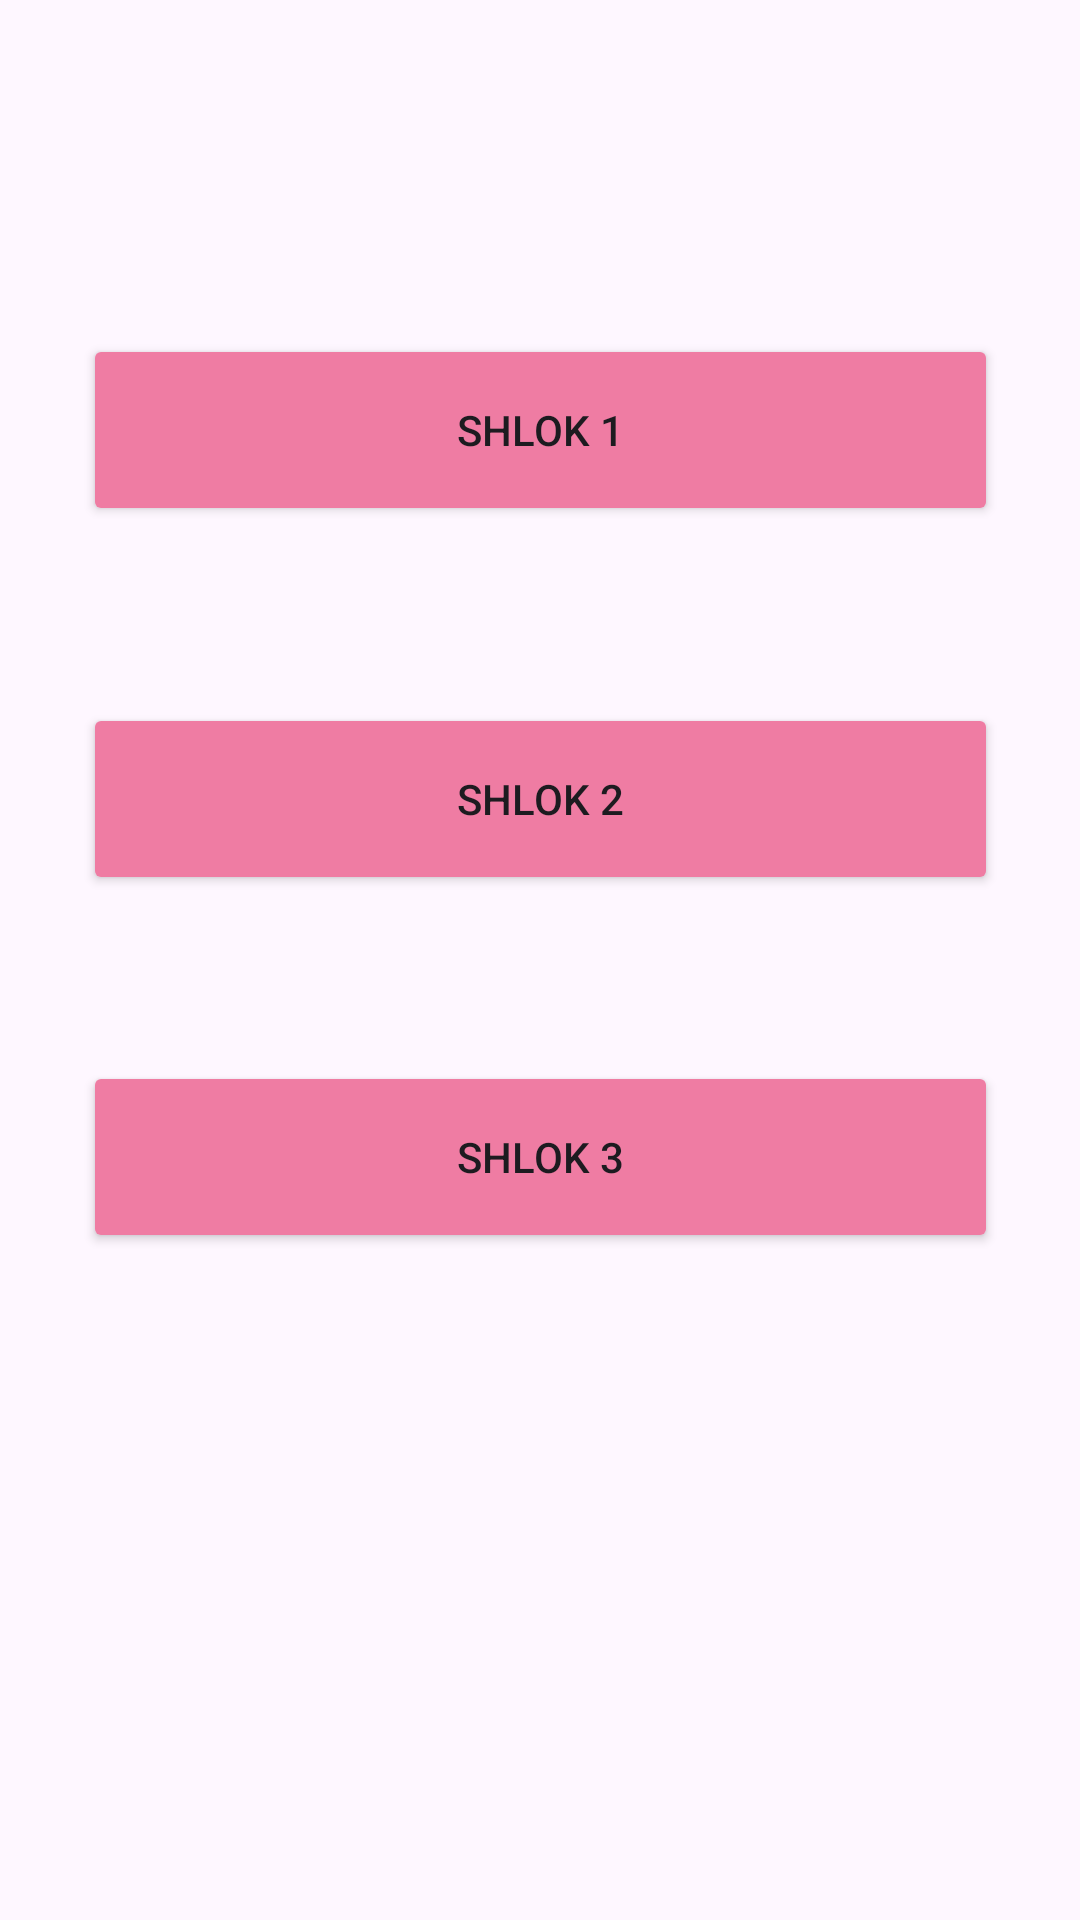

Layout XML and referenced resources for this Android screen:
<!-- AndroidManifest.xml: application theme Theme.Nirvana -->
<!-- res/layout/activity_tamil.xml -->
<?xml version="1.0" encoding="utf-8"?>
<androidx.constraintlayout.widget.ConstraintLayout xmlns:android="http://schemas.android.com/apk/res/android"
    xmlns:app="http://schemas.android.com/apk/res-auto"
    xmlns:tools="http://schemas.android.com/tools"
    android:layout_width="match_parent"
    android:layout_height="match_parent"
    android:backgroundTint="#1A0C33">

    <Button
        android:id="@+id/button4"
        android:layout_width="305dp"
        android:layout_height="64dp"
        android:backgroundTint="#EF7CA3"
        android:text="Shlok 3"
        app:layout_constraintBottom_toBottomOf="parent"
        app:layout_constraintEnd_toEndOf="parent"
        app:layout_constraintStart_toStartOf="parent"
        app:layout_constraintTop_toTopOf="parent"
        app:layout_constraintVertical_bias="0.614" />

    <Button
        android:id="@+id/button3"
        android:layout_width="305dp"
        android:layout_height="64dp"
        android:backgroundTint="#EF7CA3"
        android:text="Shlok 1"
        app:layout_constraintBottom_toBottomOf="parent"
        app:layout_constraintEnd_toEndOf="parent"
        app:layout_constraintStart_toStartOf="parent"
        app:layout_constraintTop_toTopOf="parent"
        app:layout_constraintVertical_bias="0.193" />

    <Button
        android:id="@+id/button2"
        android:layout_width="305dp"
        android:layout_height="64dp"
        android:backgroundTint="#EF7CA3"
        android:text="Shlok 2"
        app:layout_constraintBottom_toBottomOf="parent"
        app:layout_constraintEnd_toEndOf="parent"
        app:layout_constraintStart_toStartOf="parent"
        app:layout_constraintTop_toTopOf="parent"
        app:layout_constraintVertical_bias="0.407" />
</androidx.constraintlayout.widget.ConstraintLayout>
<!-- resources referenced by this layout -->
<resources>
  <style name="Theme.Nirvana" parent="Base.Theme.Nirvana" />
  <style name="Base.Theme.Nirvana" parent="Theme.Material3.DayNight.NoActionBar">
          
          
      </style>
</resources>
